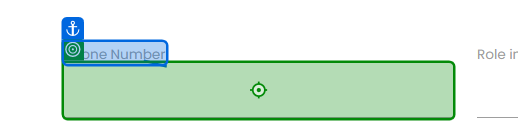
Workflow: VerifyExecutionFailure

Step 1: type "4567896543" into the text box in window 'Rpa Challenge' (chrome.exe)

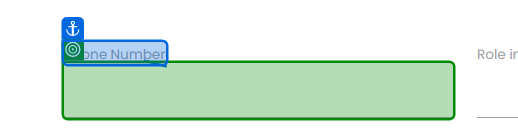
Step 2: type a value into the text box in window 'Rpa Challenge' (chrome.exe)

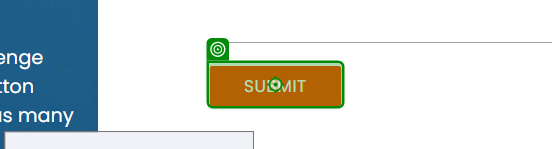
Step 3: click on the text box in window 'Rpa Challenge' (chrome.exe)

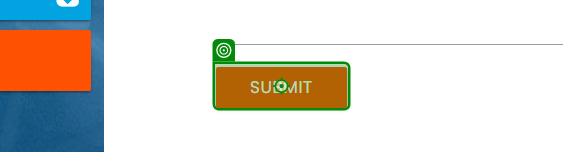
Step 4: Button 'Submit' on the text box in window 'Rpa Challenge' (chrome.exe)
